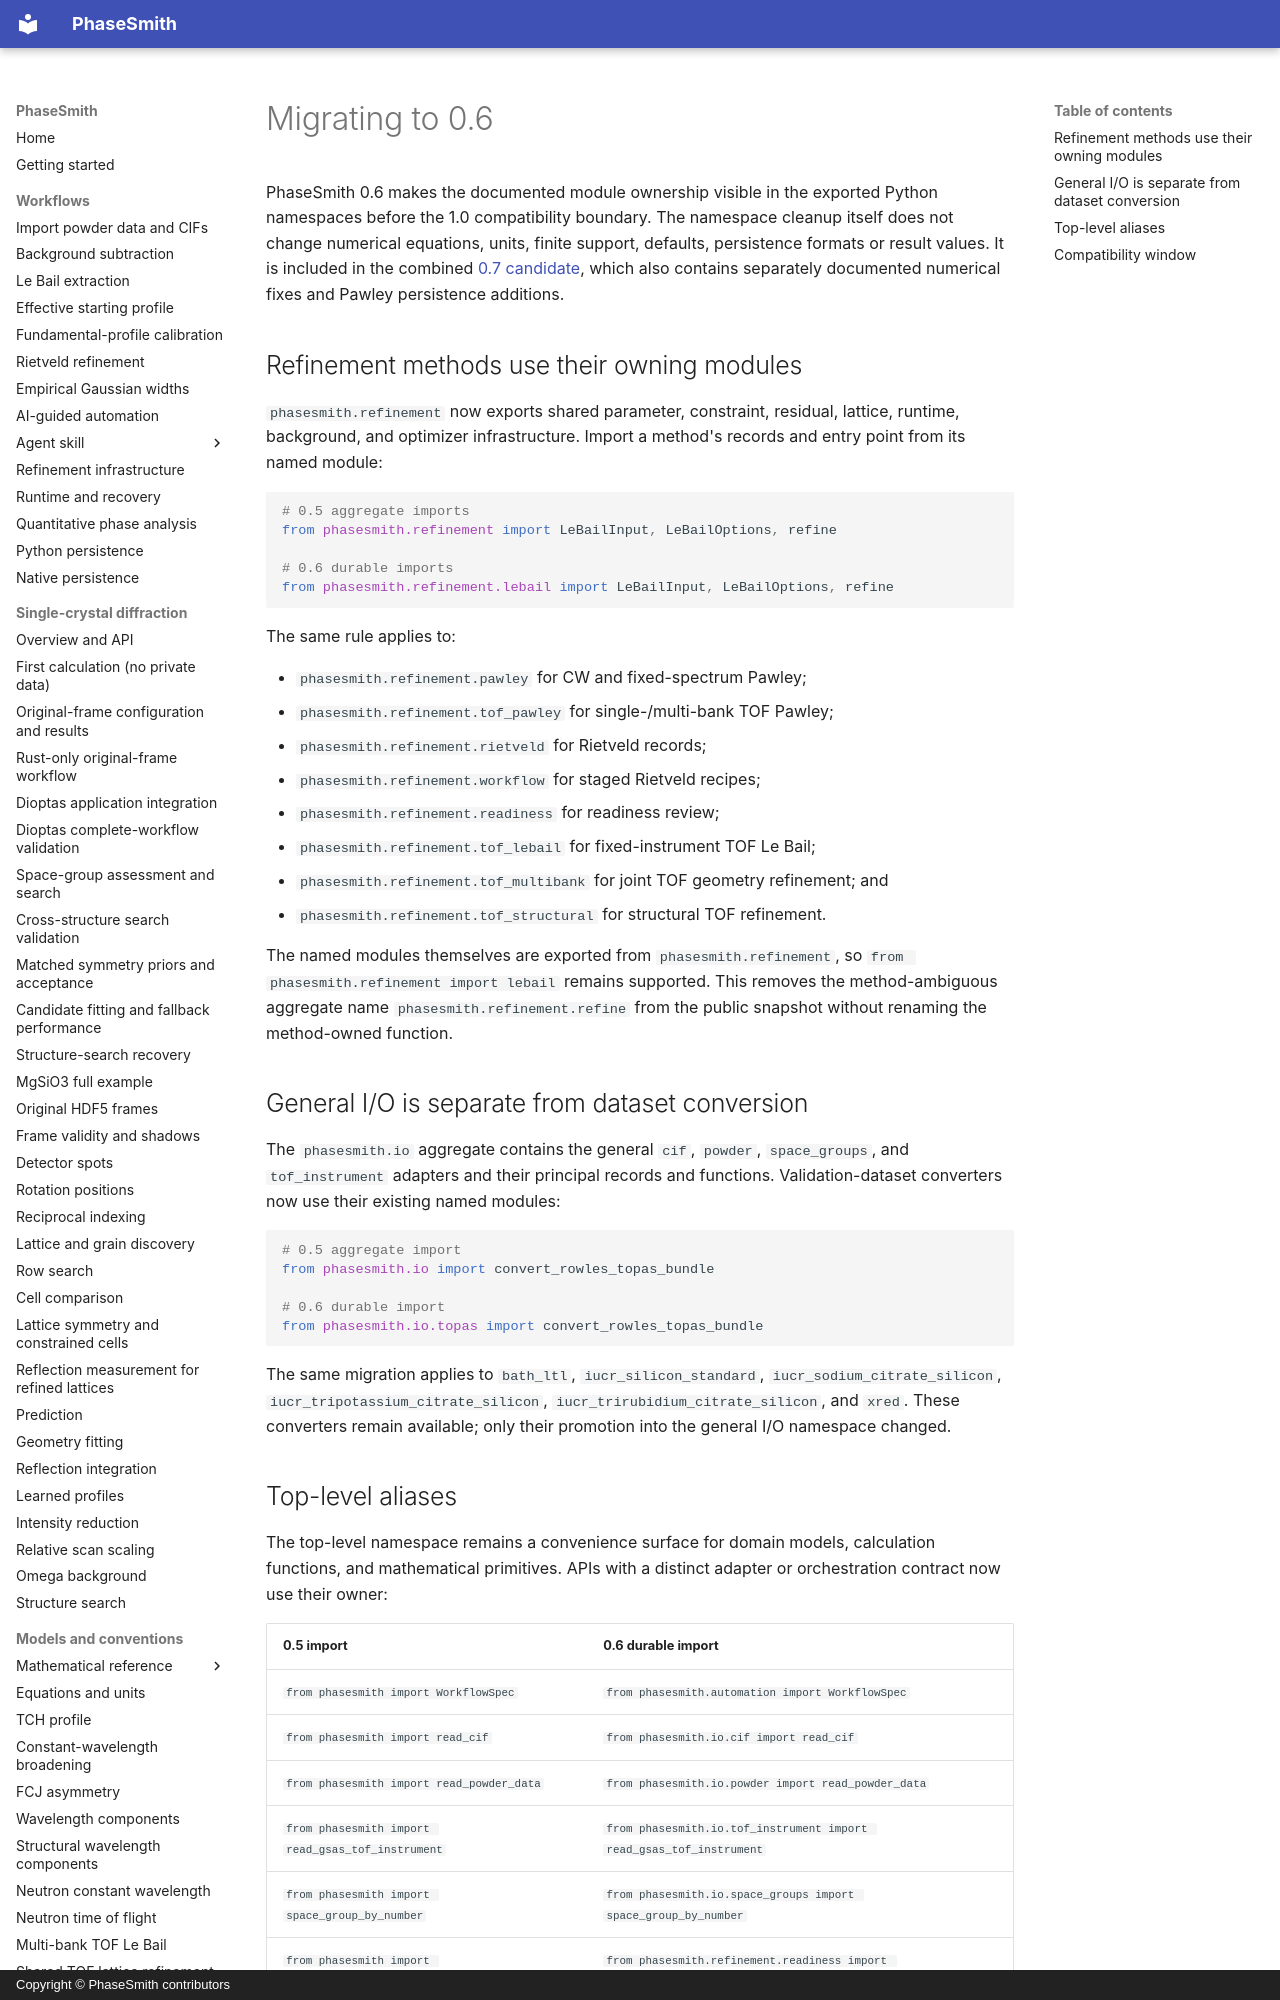

repository: CPrescher/PhaseSmith · page: migration-0.6/index.html · generator: mkdocs · copyright: Copyright © PhaseSmith contributors

# Migrating to 0.6

PhaseSmith 0.6 makes the documented module ownership visible in the exported
Python namespaces before the 1.0 compatibility boundary. The namespace cleanup
itself does not change numerical equations, units, finite support, defaults,
persistence formats or result values. It is included in the combined
[0.7 candidate](release-candidate-0.7.md), which also contains separately
documented numerical fixes and Pawley persistence additions.

## Refinement methods use their owning modules

`phasesmith.refinement` now exports shared parameter, constraint, residual,
lattice, runtime, background, and optimizer infrastructure. Import a method's
records and entry point from its named module:

```python
# 0.5 aggregate imports
from phasesmith.refinement import LeBailInput, LeBailOptions, refine

# 0.6 durable imports
from phasesmith.refinement.lebail import LeBailInput, LeBailOptions, refine
```

The same rule applies to:

- `phasesmith.refinement.pawley` for CW and fixed-spectrum Pawley;
- `phasesmith.refinement.tof_pawley` for single-/multi-bank TOF Pawley;
- `phasesmith.refinement.rietveld` for Rietveld records;
- `phasesmith.refinement.workflow` for staged Rietveld recipes;
- `phasesmith.refinement.readiness` for readiness review;
- `phasesmith.refinement.tof_lebail` for fixed-instrument TOF Le Bail;
- `phasesmith.refinement.tof_multibank` for joint TOF geometry refinement; and
- `phasesmith.refinement.tof_structural` for structural TOF refinement.

The named modules themselves are exported from `phasesmith.refinement`, so
`from phasesmith.refinement import lebail` remains supported. This removes the
method-ambiguous aggregate name `phasesmith.refinement.refine` from the public
snapshot without renaming the method-owned function.
